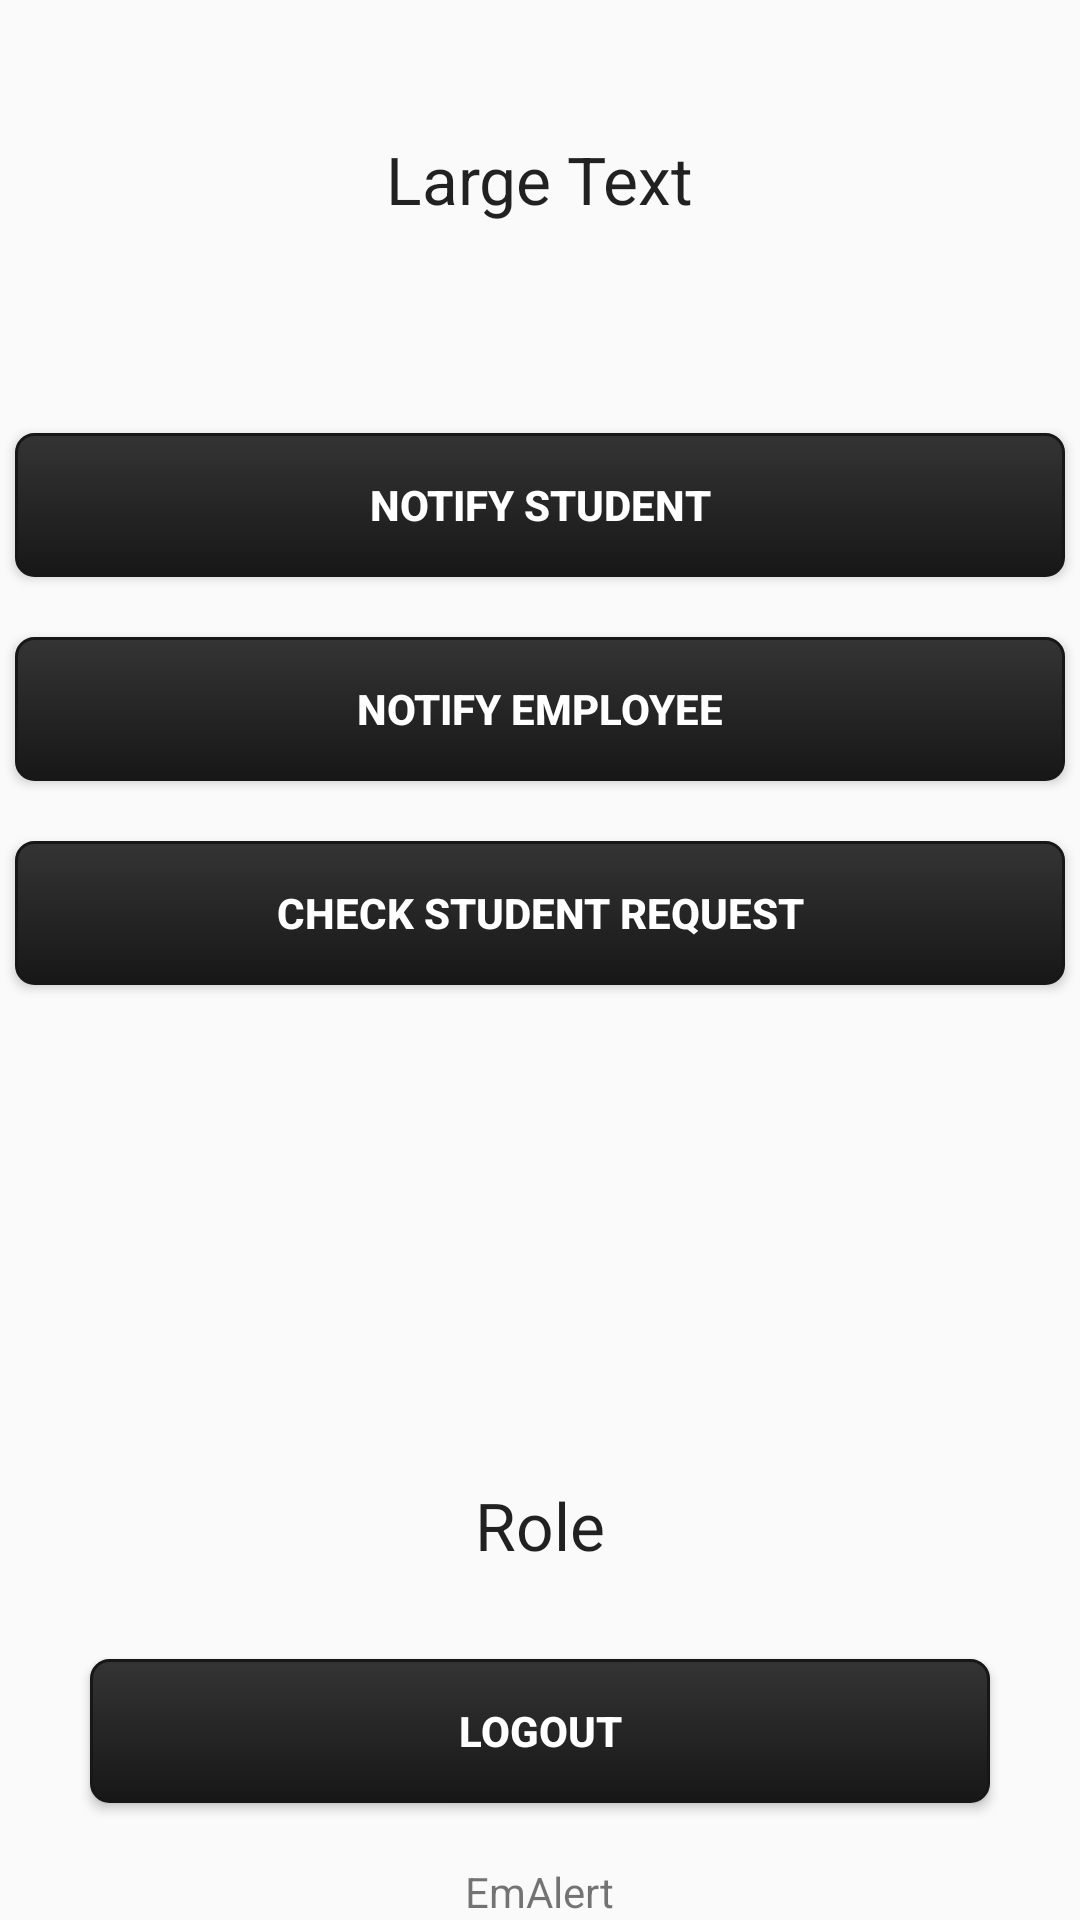

Layout XML and referenced resources for this Android screen:
<!-- AndroidManifest.xml: application theme AppTheme -->
<!-- res/layout/activity_dashboard.xml -->
<?xml version="1.0" encoding="utf-8"?>
<RelativeLayout xmlns:android="http://schemas.android.com/apk/res/android"
    xmlns:tools="http://schemas.android.com/tools"
    android:layout_width="match_parent"
    android:layout_height="match_parent"
    android:paddingBottom="@dimen/activity_vertical_margin"
    android:paddingLeft="@dimen/activity_horizontal_margin"
    android:paddingRight="@dimen/activity_horizontal_margin"
    android:paddingTop="@dimen/activity_vertical_margin"
    tools:context="com.emalert.Dashboard">

    <TextView
        android:layout_width="wrap_content"
        android:layout_height="wrap_content"
        android:textAppearance="?android:attr/textAppearanceLarge"
        android:text="Large Text"
        android:id="@+id/greet"
        android:layout_alignParentTop="true"
        android:layout_centerHorizontal="true"
        android:layout_marginTop="45dp" />

    <Button
        android:layout_width="350dp"
        android:layout_height="wrap_content"
        android:id="@+id/bnotify"

        android:layout_marginBottom="10dp"
        android:width="300sp"
        android:textStyle="bold"
        android:background="@drawable/mybutton"
        android:textColor="@color/white"
        android:layout_below="@+id/greet"
        android:layout_centerHorizontal="true"
        android:layout_marginTop="70dp"
        android:text="Notify Student" />

    <Button
        android:layout_width="350dp"
        android:layout_height="wrap_content"
        android:text="Notify EMployee"
        android:layout_marginTop="10dp"
        android:layout_marginBottom="10dp"
        android:width="300sp"
        android:textStyle="bold"
        android:background="@drawable/mybutton"
        android:textColor="@color/white"
        android:id="@+id/bcall"
        android:layout_below="@+id/bnotify"
        android:layout_centerHorizontal="true" />

    <Button
        android:layout_width="350dp"
        android:layout_height="wrap_content"
        android:text="Check Student Request"
        android:id="@+id/bcheck"
        android:layout_marginTop="10dp"
        android:layout_marginBottom="10dp"
        android:width="300sp"
        android:textStyle="bold"
        android:background="@drawable/mybutton"
        android:textColor="@color/white"
        android:layout_below="@+id/bcall"
        android:layout_centerHorizontal="true" />



    
    <Button
        android:layout_width="wrap_content"
        android:layout_height="wrap_content"
        android:text="Logout"
        android:id="@+id/blogout"
        android:layout_marginTop="10dp"

        android:width="300sp"
        android:textStyle="bold"
        android:background="@drawable/mybutton"
        android:textColor="@color/white"
        android:layout_alignParentBottom="true"
        android:layout_centerHorizontal="true"
        android:layout_marginBottom="39dp" />

    <TextView
        android:layout_width="wrap_content"
        android:layout_height="wrap_content"
        android:textAppearance="?android:attr/textAppearanceSmall"
        android:text="EmAlert"
        android:id="@+id/footer"
        android:layout_alignParentBottom="true"
        android:layout_centerHorizontal="true" />

    <TextView
        android:layout_width="wrap_content"
        android:layout_height="wrap_content"
        android:textAppearance="?android:attr/textAppearanceLarge"
        android:text="Role"
        android:id="@+id/role"
        android:layout_above="@+id/blogout"
        android:layout_marginBottom="20dp"
        android:layout_centerHorizontal="true" />
</RelativeLayout>
<!-- resources referenced by this layout -->
<resources>
  <color name="white">#FFFFFF</color>
  <!-- drawable mybutton (drawable) -->
  <?xml version="1.0" encoding="utf-8"?>
  <selector xmlns:android="http://schemas.android.com/apk/res/android">
      <item android:state_pressed="true" >
          <shape>
              <solid
                  android:color="#343434" />
              <stroke
                  android:width="1dp"
                  android:color="#171717" />
              <corners
                  android:radius="5dp" />
              <padding
                  android:left="10dp"
                  android:top="10dp"
                  android:right="10dp"
                  android:bottom="10dp" />
          </shape>
      </item>
      <item>
          <shape>
              <gradient
                  android:startColor="#343434"
                  android:endColor="#171717"
                  android:angle="270" />
              <stroke
                  android:width="1dp"
                  android:color="#171717" />
              <corners
                  android:radius="6dp" />
              <padding
                  android:left="10dp"
                  android:top="10dp"
                  android:right="10dp"
                  android:bottom="10dp" />
          </shape>
      </item>
  </selector>
  <style name="AppTheme" parent="Theme.AppCompat.Light.DarkActionBar">
          
          <item name="colorPrimary">@color/colorPrimary</item>
          <item name="colorPrimaryDark">@color/colorPrimaryDark</item>
          <item name="colorAccent">@color/colorAccent</item>
          <item name="android:progressDrawable">@mipmap/fo</item>
      </style>
  <color name="colorPrimary">#000000</color>
  <color name="colorPrimaryDark">#000000</color>
  <color name="colorAccent">#FF4081</color>
</resources>
